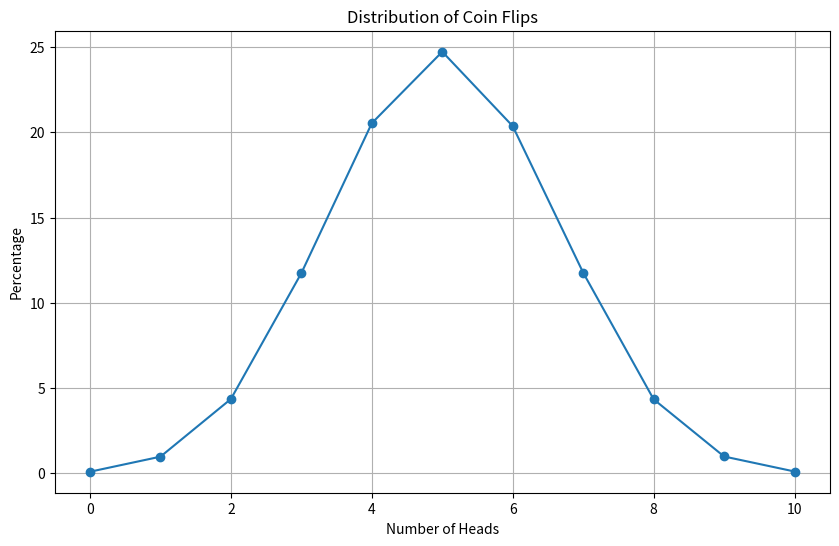

Here is the Python script that generated this plot:
import random
import matplotlib.pyplot as plt


def flip_coin() -> dict:
    flipping_amount = 100_000
    results = {i: 0 for i in range(11)}

    for side in range(flipping_amount):
        heads = 0
        for flip in range(10):
            if random.randint(0, 1) == 1:
                heads += 1
        results[heads] += 1

    for key in results:
        results[key] = (results[key] / flipping_amount) * 100

    return results


def draw_gaussian_distribution_graph(results: dict) -> None:
    abscissa = list(results.keys())
    ordinate = list(results.values())

    plt.figure(figsize=(10, 6))
    plt.plot(abscissa, ordinate, marker="o")
    plt.title("Distribution of Coin Flips")
    plt.xlabel("Number of Heads")
    plt.ylabel("Percentage")
    plt.grid(True)

    plt.savefig("gaussian_distribution.png")

    plt.show(block=True)


results = flip_coin()
draw_gaussian_distribution_graph(results)
